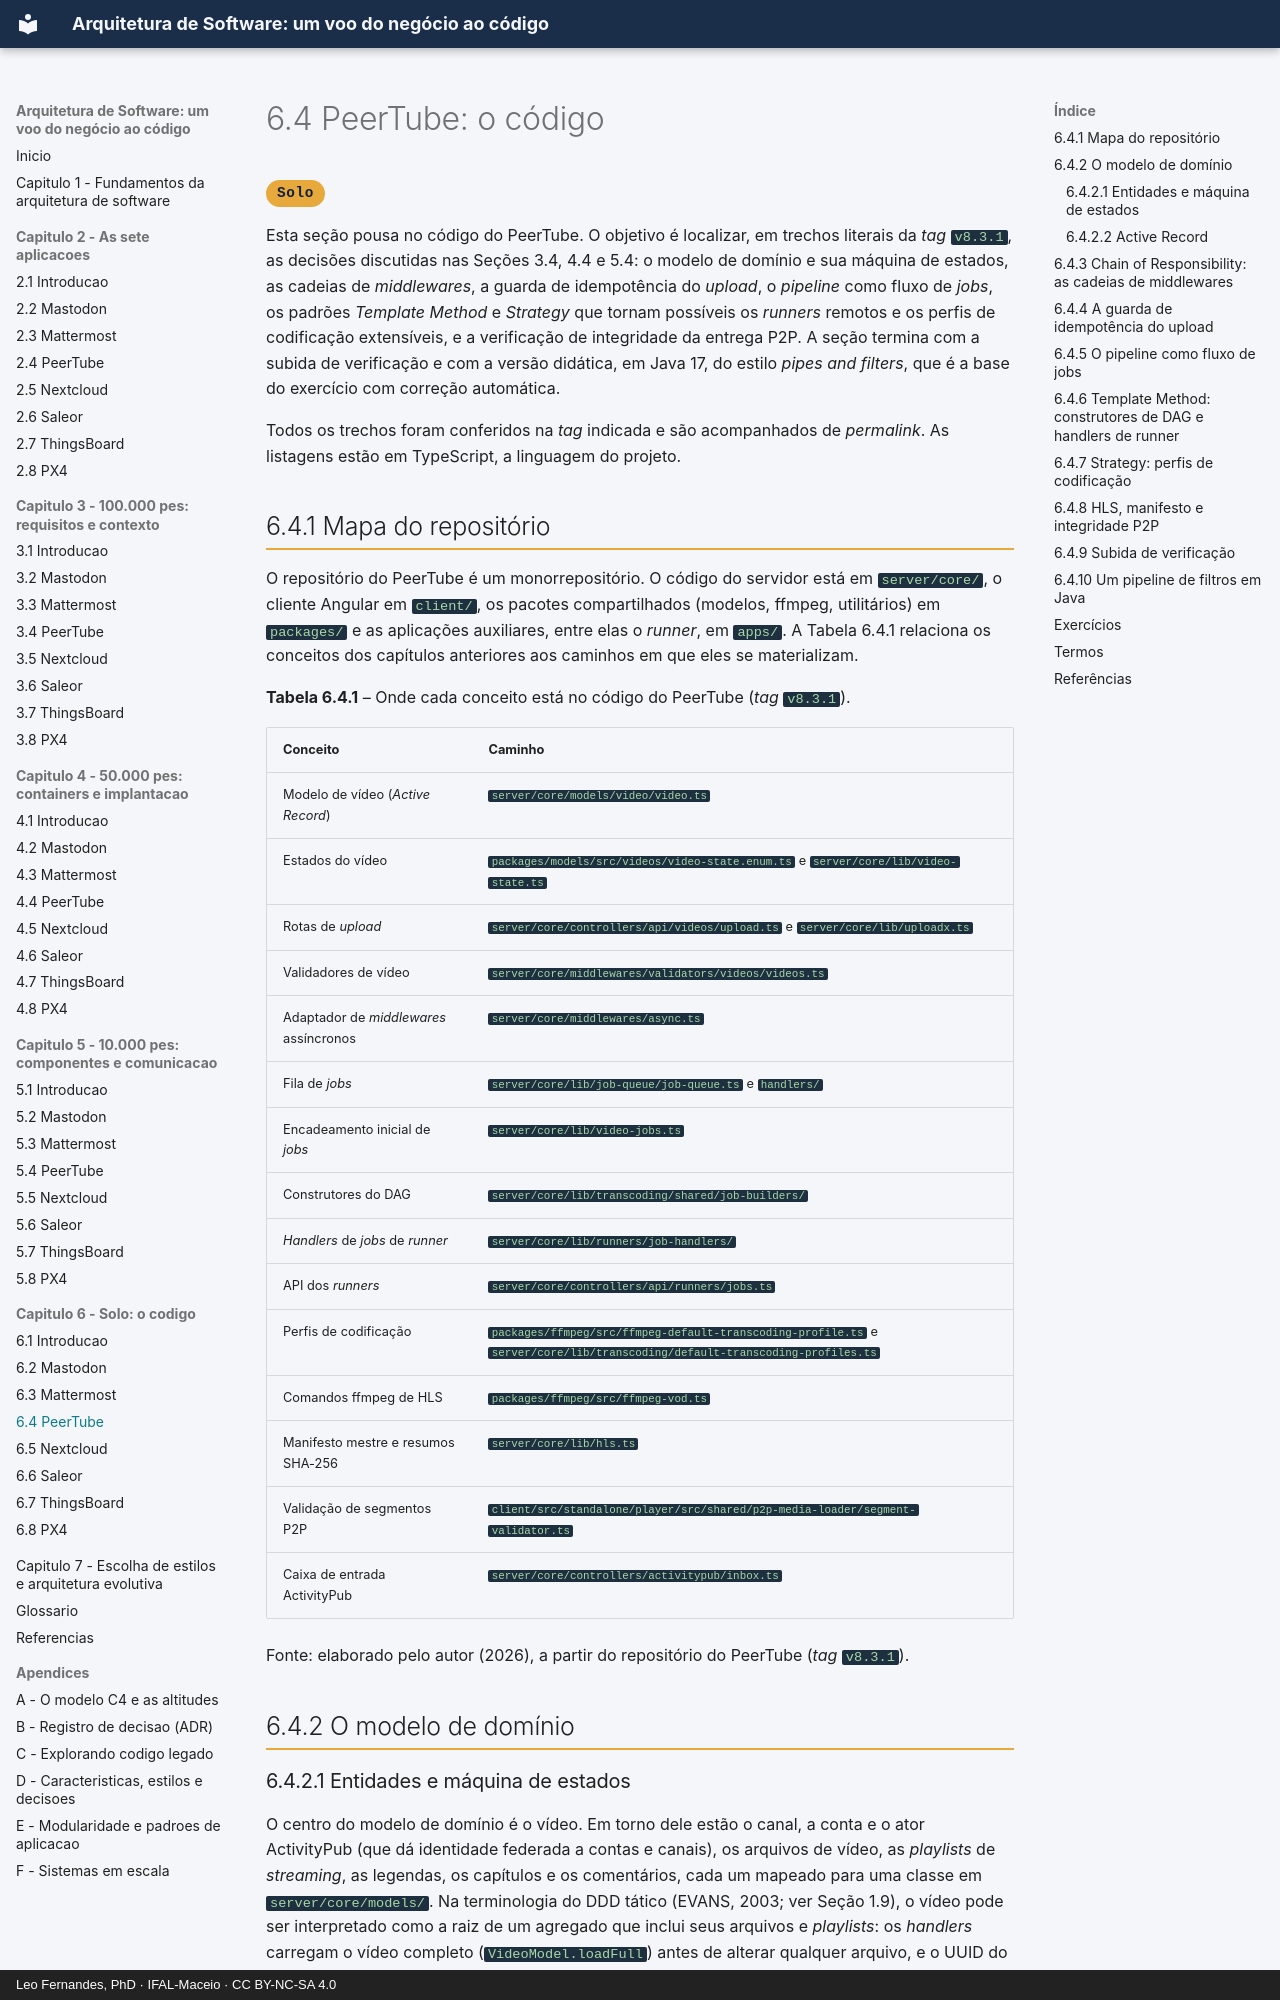

repository: arqsw-ifal/arqsw-material · page: capitulo-6-solo/peertube/index.html · generator: mkdocs · copyright: Leo Fernandes, PhD · IFAL-Maceio · CC BY-NC-SA 4.0

# 6.4 PeerTube: o código

<span class="altitude solo">Solo</span>

Esta seção pousa no código do PeerTube. O objetivo é localizar, em trechos literais da *tag*
`v8.3.1`, as decisões discutidas nas Seções 3.4, 4.4 e 5.4: o modelo de domínio e sua máquina de
estados, as cadeias de *middlewares*, a guarda de idempotência do *upload*, o *pipeline* como
fluxo de *jobs*, os padrões *Template Method* e *Strategy* que tornam possíveis os *runners*
remotos e os perfis de codificação extensíveis, e a verificação de integridade da entrega P2P. A
seção termina com a subida de verificação e com a versão didática, em Java 17, do estilo *pipes
and filters*, que é a base do exercício com correção automática.

Todos os trechos foram conferidos na *tag* indicada e são acompanhados de *permalink*. As
listagens estão em TypeScript, a linguagem do projeto.

## 6.4.1 Mapa do repositório

O repositório do PeerTube é um monorrepositório. O código do servidor está em `server/core/`, o
cliente Angular em `client/`, os pacotes compartilhados (modelos, ffmpeg, utilitários) em
`packages/` e as aplicações auxiliares, entre elas o *runner*, em `apps/`. A Tabela 6.4.1
relaciona os conceitos dos capítulos anteriores aos caminhos em que eles se materializam.

**Tabela 6.4.1** – Onde cada conceito está no código do PeerTube (*tag* `v8.3.1`).

| Conceito | Caminho |
|---|---|
| Modelo de vídeo (*Active Record*) | `server/core/models/video/video.ts` |
| Estados do vídeo | `packages/models/src/videos/video-state.enum.ts` e `server/core/lib/video-state.ts` |
| Rotas de *upload* | `server/core/controllers/api/videos/upload.ts` e `server/core/lib/uploadx.ts` |
| Validadores de vídeo | `server/core/middlewares/validators/videos/videos.ts` |
| Adaptador de *middlewares* assíncronos | `server/core/middlewares/async.ts` |
| Fila de *jobs* | `server/core/lib/job-queue/job-queue.ts` e `handlers/` |
| Encadeamento inicial de *jobs* | `server/core/lib/video-jobs.ts` |
| Construtores do DAG | `server/core/lib/transcoding/shared/job-builders/` |
| *Handlers* de *jobs* de *runner* | `server/core/lib/runners/job-handlers/` |
| API dos *runners* | `server/core/controllers/api/runners/jobs.ts` |
| Perfis de codificação | `packages/ffmpeg/src/ffmpeg-default-transcoding-profile.ts` e `server/core/lib/transcoding/default-transcoding-profiles.ts` |
| Comandos ffmpeg de HLS | `packages/ffmpeg/src/ffmpeg-vod.ts` |
| Manifesto mestre e resumos SHA-256 | `server/core/lib/hls.ts` |
| Validação de segmentos P2P | `client/src/standalone/player/src/shared/p2p-media-loader/segment-validator.ts` |
| Caixa de entrada ActivityPub | `server/core/controllers/activitypub/inbox.ts` |

Fonte: elaborado pelo autor (2026), a partir do repositório do PeerTube (*tag* `v8.3.1`).

## 6.4.2 O modelo de domínio
